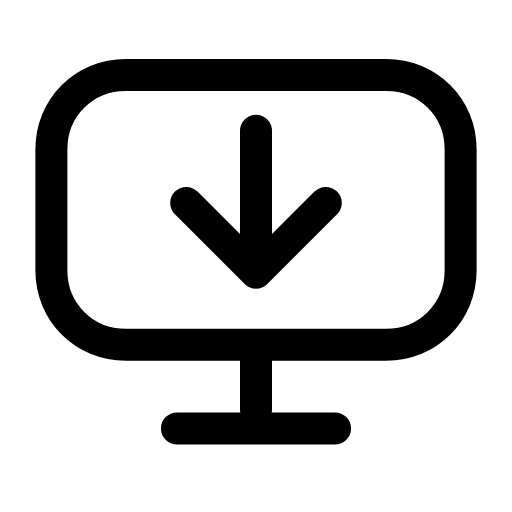
t = 0.00 s
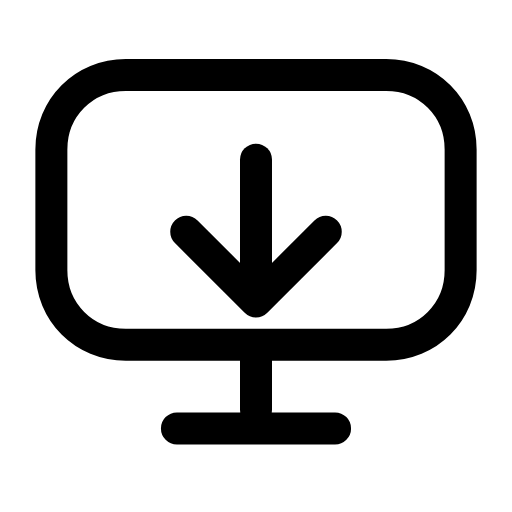
t = 0.25 s
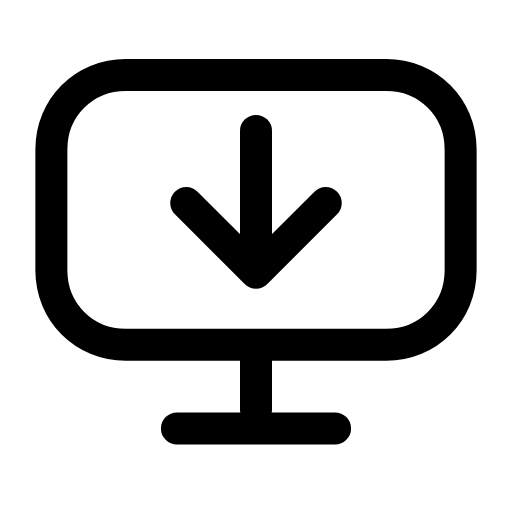
t = 0.50 s
t = 0.73 s: frame unchanged from t = 0.00 s, image omitted
t = 0.99 s: frame unchanged from t = 0.00 s, image omitted
t = 1.25 s: frame unchanged from t = 0.00 s, image omitted

The animated SVG that drew these frames (rendered in a browser with its animation timeline set to each time). Animation: 1 SMIL element (animateTransform=1); one cycle of 1.50 s, repeats indefinitely.

<svg xmlns="http://www.w3.org/2000/svg" width="24" height="24" viewBox="0 0 24 24" fill="none"><g transform="translate(-1.08 -1.063) scale(1.09)"><path stroke="currentColor" stroke-width="1.376" stroke-linecap="round" stroke-linejoin="round" fill="none" d="M6.4 4.2L17.6 4.2C19.4 4.2 20.8 5.6 20.8 7.4L20.8 12.6C20.8 14.4 19.4 15.8 17.6 15.8L6.4 15.8C4.6 15.8 3.2 14.4 3.2 12.6L3.2 7.4C3.2 5.6 4.6 4.2 6.4 4.2Z"></path><path stroke="currentColor" stroke-width="1.376" stroke-linecap="round" stroke-linejoin="round" fill="none" d="M12 16L12 18.6M8.6 19.4L15.4 19.4"></path><g><animateTransform attributeName="transform" type="translate" values="0 0;0 0;0 1.5;0 0;0 0;0 0;0 0;0 1.5;0 0;0 0;0 0" keyTimes="0;0.135;0.2475;0.36;0.45;0.6;0.66;0.735;0.81;0.9;1" dur="1.5s" repeatCount="indefinite" calcMode="spline" keySplines="0.16 1 0.3 1;0.16 1 0.3 1;0.16 1 0.3 1;0.16 1 0.3 1;0.16 1 0.3 1;0.16 1 0.3 1;0.16 1 0.3 1;0.16 1 0.3 1;0.16 1 0.3 1;0.16 1 0.3 1"/><line stroke="currentColor" stroke-width="1.376" stroke-linecap="round" stroke-linejoin="round" fill="none" x1="12" y1="6.6" x2="12" y2="12.5"></line><path stroke="currentColor" stroke-width="1.376" stroke-linecap="round" stroke-linejoin="round" fill="none" d="M9 9.7L12 12.7L15 9.7"></path></g></g></svg>
